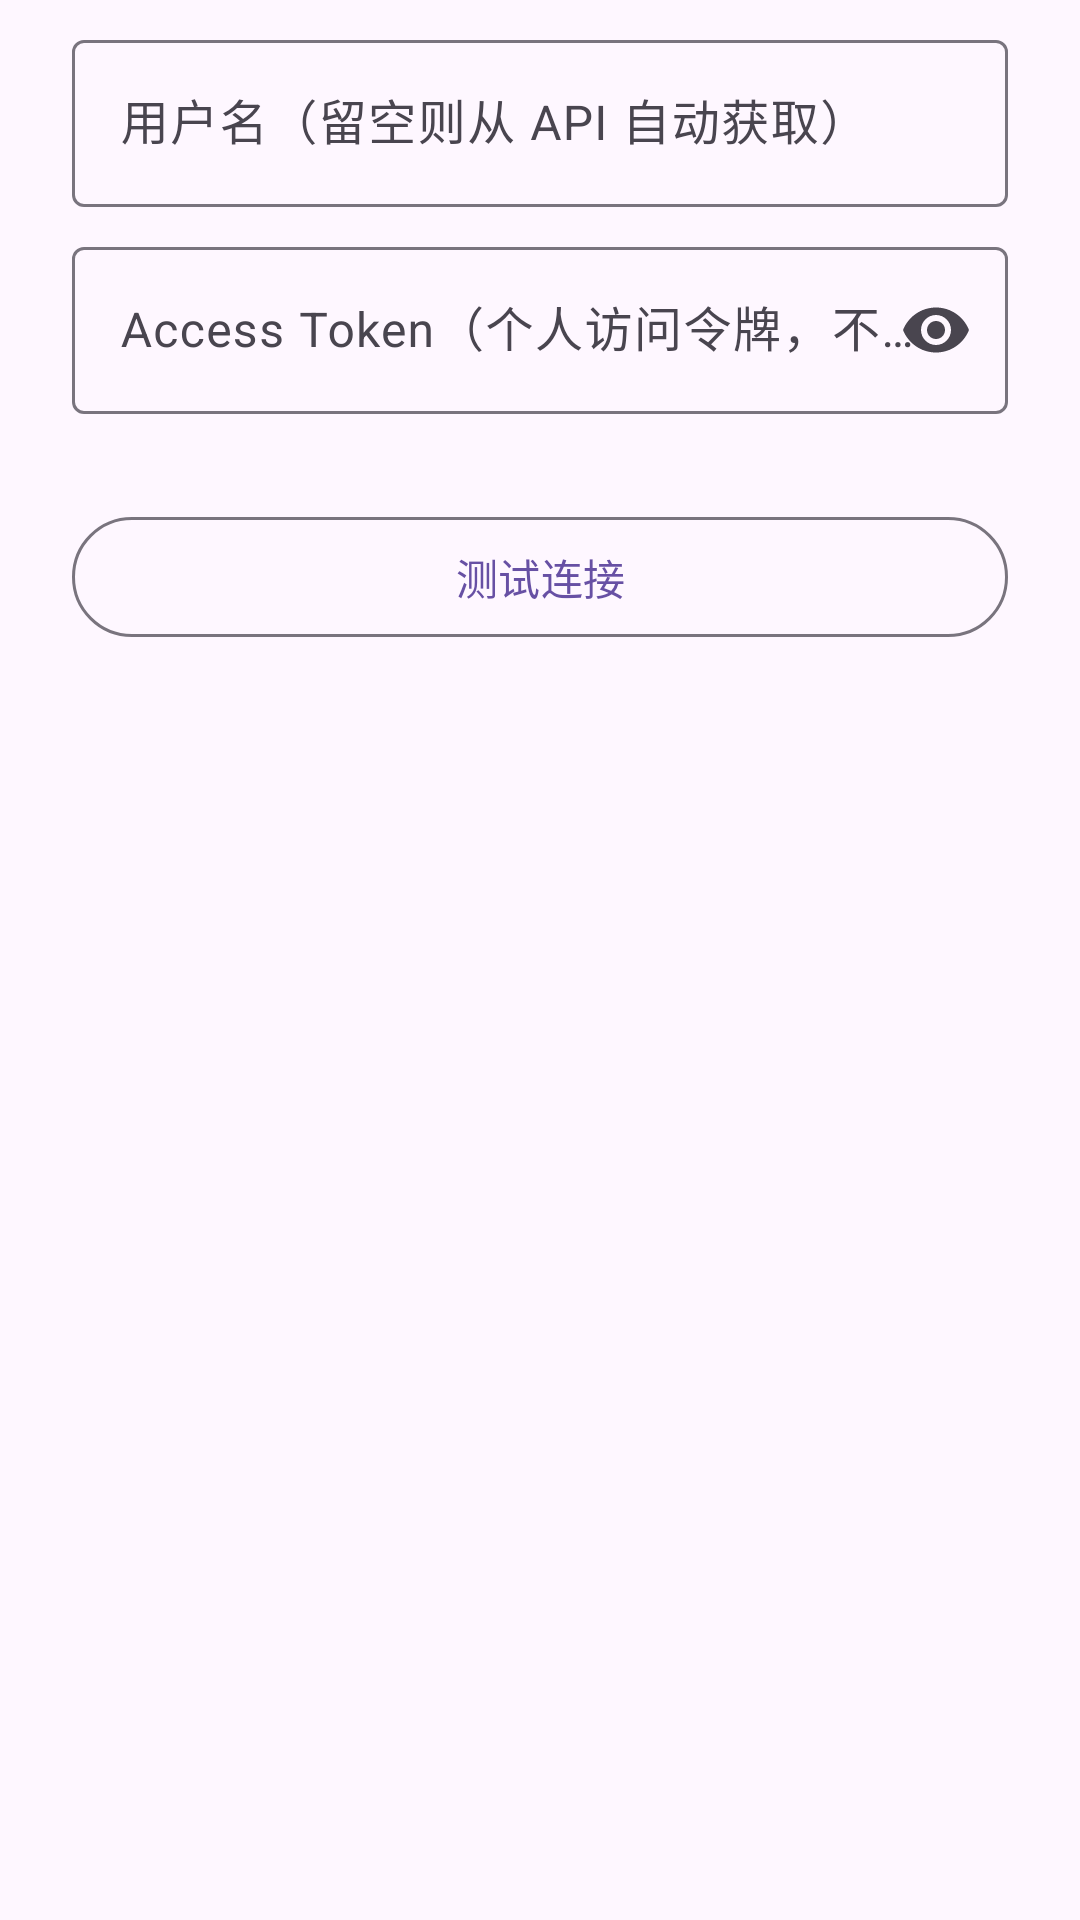

This screen was rendered from an Android layout file. Write that file and the resources it references.
<!-- AndroidManifest.xml: application theme Theme.CodeTool.Starting -->
<!-- res/layout/dlg_git_token.xml -->
<?xml version="1.0" encoding="utf-8"?>
<LinearLayout xmlns:android="http://schemas.android.com/apk/res/android"
    xmlns:app="http://schemas.android.com/apk/res-auto"
    android:layout_width="match_parent"
    android:layout_height="wrap_content"
    android:importantForAutofill="noExcludeDescendants"
    android:orientation="vertical"
    android:paddingHorizontal="24dp"
    android:paddingTop="8dp"
    android:paddingBottom="4dp">

    <com.google.android.material.textfield.TextInputLayout
        android:id="@+id/tilGitUser"
        android:layout_width="match_parent"
        android:layout_height="wrap_content"
        android:hint="用户名（留空则从 API 自动获取）"
        app:boxBackgroundMode="outline">

        <com.google.android.material.textfield.TextInputEditText
            android:id="@+id/etGitUser"
            android:layout_width="match_parent"
            android:layout_height="wrap_content"
            android:inputType="text"
            android:maxLines="1" />
    </com.google.android.material.textfield.TextInputLayout>

    <com.google.android.material.textfield.TextInputLayout
        android:id="@+id/tilGitToken"
        android:layout_width="match_parent"
        android:layout_height="wrap_content"
        android:layout_marginTop="8dp"
        android:hint="Access Token（个人访问令牌，不是账号密码）"
        app:boxBackgroundMode="outline"
        app:endIconMode="password_toggle">

        <com.google.android.material.textfield.TextInputEditText
            android:id="@+id/etGitToken"
            android:layout_width="match_parent"
            android:layout_height="wrap_content"
            android:inputType="textPassword"
            android:maxLines="1" />
    </com.google.android.material.textfield.TextInputLayout>

    
    <com.google.android.material.textview.MaterialTextView
        android:id="@+id/tvGitTokenHelp"
        android:layout_width="match_parent"
        android:layout_height="wrap_content"
        android:layout_marginTop="6dp"
        android:textAppearance="?attr/textAppearanceBodySmall"
        android:textColor="?attr/colorOnSurfaceVariant" />

    <com.google.android.material.textview.MaterialTextView
        android:id="@+id/tvGitTestResult"
        android:layout_width="match_parent"
        android:layout_height="wrap_content"
        android:layout_marginTop="8dp"
        android:textAppearance="?attr/textAppearanceBodySmall"
        android:textColor="?attr/colorOnSurfaceVariant"
        android:visibility="gone" />

    <com.google.android.material.button.MaterialButton
        android:id="@+id/btnGitTestToken"
        style="@style/Widget.Material3.Button.OutlinedButton"
        android:layout_width="match_parent"
        android:layout_height="wrap_content"
        android:layout_marginTop="8dp"
        android:text="测试连接" />
</LinearLayout>
<!-- resources referenced by this layout -->
<resources>
  <style name="Theme.CodeTool.Starting" parent="Theme.Material3.DayNight.NoActionBar">
          <item name="android:windowBackground">?android:colorBackground</item>
          <item name="android:statusBarColor" tools:targetApi="l">?android:colorBackground</item>
      </style>
</resources>
